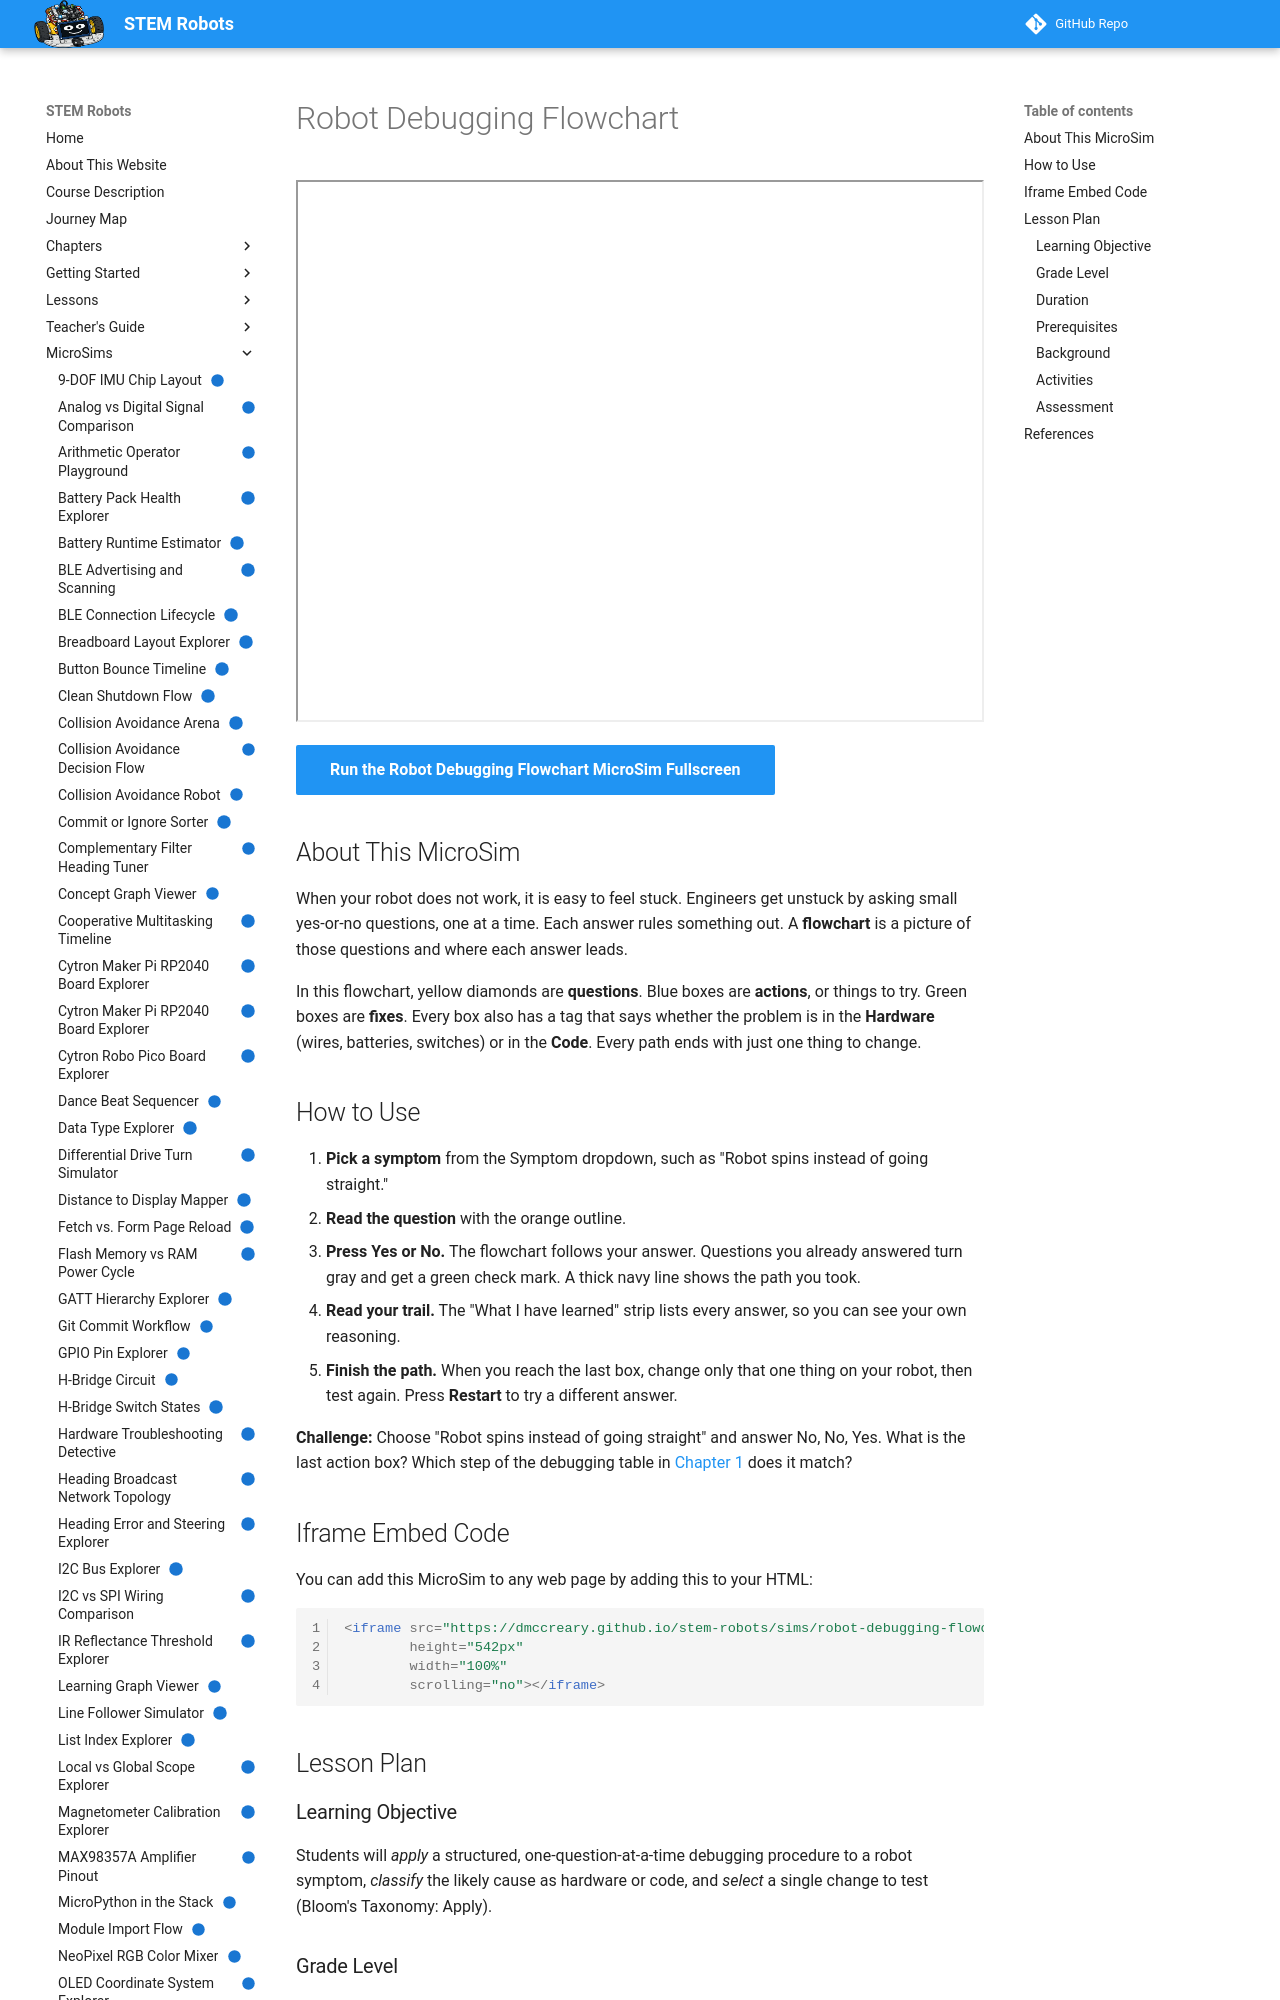

repository: dmccreary/stem-robots · page: sims/robot-debugging-flowchart/index.html · generator: mkdocs

---
title: "Robot Debugging Flowchart"
description: "Pick a robot symptom and answer yes-or-no questions one step at a time to decide whether the problem is hardware or code and find one thing to change."
image: /sims/robot-debugging-flowchart/robot-debugging-flowchart.png
og:image: /sims/robot-debugging-flowchart/robot-debugging-flowchart.png
twitter:image: /sims/robot-debugging-flowchart/robot-debugging-flowchart.png
social:
   cards: false
quality_score: 100
status: implemented
---

# Robot Debugging Flowchart

<iframe src="main.html" height="542px" width="100%" scrolling="no"></iframe>

[Run the Robot Debugging Flowchart MicroSim Fullscreen](./main.html){ .md-button .md-button--primary }

## About This MicroSim

When your robot does not work, it is easy to feel stuck. Engineers get
unstuck by asking small yes-or-no questions, one at a time. Each answer rules
something out. A **flowchart** is a picture of those questions and where each
answer leads.

In this flowchart, yellow diamonds are **questions**. Blue boxes are
**actions**, or things to try. Green boxes are **fixes**. Every box also has a
tag that says whether the problem is in the **Hardware** (wires, batteries,
switches) or in the **Code**. Every path ends with just one thing to change.

## How to Use

1. **Pick a symptom** from the Symptom dropdown, such as "Robot spins instead
   of going straight."
2. **Read the question** with the orange outline.
3. **Press Yes or No.** The flowchart follows your answer. Questions you
   already answered turn gray and get a green check mark. A thick navy line
   shows the path you took.
4. **Read your trail.** The "What I have learned" strip lists every answer, so
   you can see your own reasoning.
5. **Finish the path.** When you reach the last box, change only that one
   thing on your robot, then test again. Press **Restart** to try a different
   answer.

**Challenge:** Choose "Robot spins instead of going straight" and answer No,
No, Yes. What is the last action box? Which step of the debugging table in
[Chapter 1](../../chapters/01-intro-computational-thinking/index.md#debugging-what-to-do-when-things-break)
does it match?

## Iframe Embed Code

You can add this MicroSim to any web page by adding this to your HTML:

```html
<iframe src="https://dmccreary.github.io/stem-robots/sims/robot-debugging-flowchart/main.html"
        height="542px"
        width="100%"
        scrolling="no"></iframe>
```

## Lesson Plan

### Learning Objective

Students will *apply* a structured, one-question-at-a-time debugging
procedure to a robot symptom, *classify* the likely cause as hardware or
code, and *select* a single change to test (Bloom's Taxonomy: Apply).

### Grade Level

Grades 8–12. No programming experience is required.

### Duration

15–20 minutes.

### Prerequisites

- The "A Strategy for Hard Problems" and "Debugging: What to Do When Things
  Break" sections of [Chapter 1](../../chapters/01-intro-computational-thinking/index.md),
  including the five-row debugging table.
- The difference between a syntax error and a logic error, as defined in the
  same section.
